Run: headless pygame with SDL's dummy video driver; simulated clock (each Clock.tick advances the game by its frame time, no real sleeping); random seed 0; keys injected as events and as key.get_pressed() state; no mouse input.
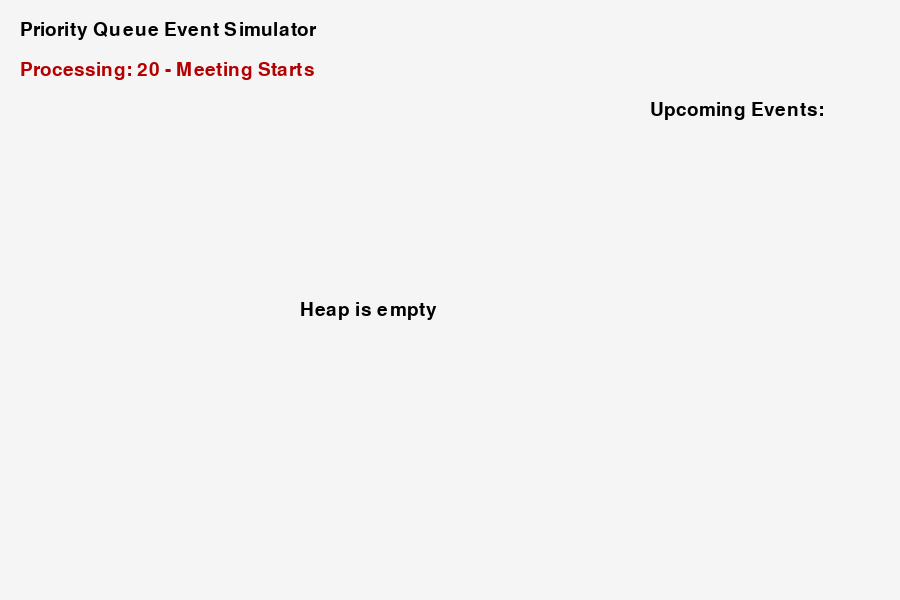
Frame 1 of 1 · flips 1–60 · no input (game ended)

The pygame program that drew these frames:

import pygame
import sys
import random
import math

pygame.init()

# Screen setup
WIDTH, HEIGHT = 900, 600
screen = pygame.display.set_mode((WIDTH, HEIGHT))
pygame.display.set_caption("Priority Queue Event Simulator")

FONT = pygame.font.SysFont(None, 28)
SMALL_FONT = pygame.font.SysFont(None, 22)

clock = pygame.time.Clock()

# Priority Queue (Min Heap)
heap = []

# Current processed event
current_event = "No event processed yet"


# -----------------------------
# Heap Drawing Function
# -----------------------------
def draw_heap(heap, highlight_indices=[]):

    screen.fill((245, 245, 245))

    # Title
    title = FONT.render(
        "Priority Queue Event Simulator",
        True,
        (0, 0, 0)
    )
    screen.blit(title, (20, 20))

    # Current Event Display
    current_text = FONT.render(
        f"Processing: {current_event}",
        True,
        (180, 0, 0)
    )
    screen.blit(current_text, (20, 60))

    # Upcoming Events
    upcoming_title = FONT.render(
        "Upcoming Events:",
        True,
        (0, 0, 0)
    )
    screen.blit(upcoming_title, (650, 100))

    sorted_events = sorted(heap)

    for i, event in enumerate(sorted_events[:8]):

        event_text = SMALL_FONT.render(
            f"{event[0]} - {event[1]}",
            True,
            (0, 0, 0)
        )

        screen.blit(event_text, (650, 140 + i * 30))

    # If heap empty
    if not heap:

        empty_text = FONT.render(
            "Heap is empty",
            True,
            (0, 0, 0)
        )

        screen.blit(empty_text, (300, 300))

        pygame.display.flip()
        return

    # Node positions
    node_positions = []

    for i in range(len(heap)):

        level = int(math.floor(math.log2(i + 1)))

        index_in_level = i - (2 ** level - 1)

        gap = WIDTH // (2 ** level + 1)

        x = gap * (index_in_level + 1)
        y = 150 + level * 90

        node_positions.append((x, y))

    # Draw edges
    for i in range(len(heap)):

        left = 2 * i + 1
        right = 2 * i + 2

        if left < len(heap):

            pygame.draw.line(
                screen,
                (0, 0, 0),
                node_positions[i],
                node_positions[left],
                2
            )

        if right < len(heap):

            pygame.draw.line(
                screen,
                (0, 0, 0),
                node_positions[i],
                node_positions[right],
                2
            )

    # Draw nodes
    for i, event in enumerate(heap):

        color = (100, 180, 255)

        if i in highlight_indices:
            color = (255, 120, 120)

        pygame.draw.circle(
            screen,
            color,
            node_positions[i],
            30
        )

        # Only display time inside node
        text = SMALL_FONT.render(
            str(event[0]),
            True,
            (0, 0, 0)
        )

        text_rect = text.get_rect(center=node_positions[i])

        screen.blit(text, text_rect)

    pygame.display.flip()


# -----------------------------
# Heapify Up
# -----------------------------
def heapify_up(heap, index):

    while index > 0:

        parent = (index - 1) // 2

        if heap[parent][0] > heap[index][0]:

            heap[parent], heap[index] = (
                heap[index],
                heap[parent]
            )

            draw_heap(heap, [parent, index])

            pygame.time.wait(500)

            index = parent

        else:
            break


# -----------------------------
# Heapify Down
# -----------------------------
def heapify_down(heap, index):

    n = len(heap)

    while True:

        left = 2 * index + 1
        right = 2 * index + 2

        smallest = index

        if left < n and heap[left][0] < heap[smallest][0]:
            smallest = left

        if right < n and heap[right][0] < heap[smallest][0]:
            smallest = right

        if smallest != index:

            heap[index], heap[smallest] = (
                heap[smallest],
                heap[index]
            )

            draw_heap(heap, [index, smallest])

            pygame.time.wait(500)

            index = smallest

        else:
            break


# -----------------------------
# Insert Event
# -----------------------------
def insert_event(heap, event):

    heap.append(event)

    draw_heap(heap, [len(heap) - 1])

    pygame.time.wait(400)

    heapify_up(heap, len(heap) - 1)


# -----------------------------
# Extract Earliest Event
# -----------------------------
def extract_min(heap):

    global current_event

    if len(heap) == 0:
        return None

    root = heap[0]

    current_event = f"{root[0]} - {root[1]}"

    heap[0] = heap[-1]

    heap.pop()

    if heap:
        heapify_down(heap, 0)

    draw_heap(heap, [0])

    pygame.time.wait(1000)

    return root


# -----------------------------
# Main Function
# -----------------------------
def main():

    running = True

    # Sample events
    events = [
        (15, "Bus Arrival"),
        (3, "Emergency Alert"),
        (20, "Meeting Starts"),
        (8, "Traffic Light Change"),
        (12, "Train Arrival"),
        (1, "System Boot"),
        (18, "Maintenance Check"),
        (5, "Door Opens")
    ]

    # Shuffle insert order
    random.shuffle(events)

    insert_index = 0

    while running:

        for event in pygame.event.get():

            if event.type == pygame.QUIT:
                running = False

        # Insert events first
        if insert_index < len(events):

            insert_event(heap, events[insert_index])

            insert_index += 1

            pygame.time.wait(800)

        # Then process events
        elif heap:

            extract_min(heap)

            pygame.time.wait(1200)

        else:

            draw_heap(heap)

            done_text = FONT.render(
                "All events processed!",
                True,
                (0, 120, 0)
            )

            screen.blit(done_text, (320, 520))

            pygame.display.flip()

            pygame.time.wait(3000)

            running = False

        draw_heap(heap)

        clock.tick(60)

    pygame.quit()
    sys.exit()


if __name__ == "__main__":
    main()
